Run: headless pygame with SDL's dummy video driver; simulated clock (each Clock.tick advances the game by its frame time, no real sleeping); random seed 0; keys injected as events and as key.get_pressed() state; no mouse input.
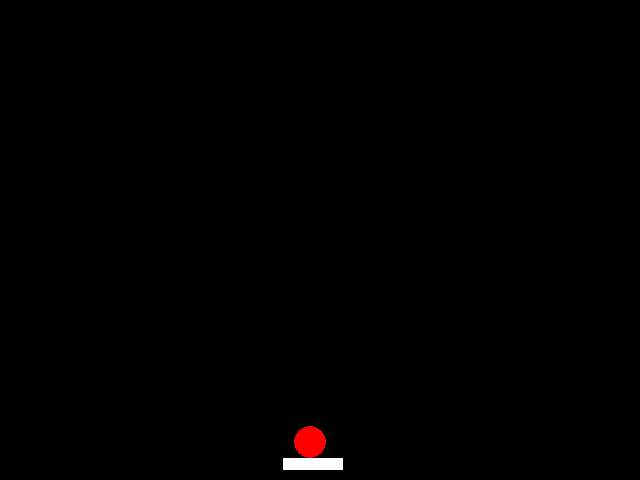
Frame 1 of 4 · flips 1–60 · no input
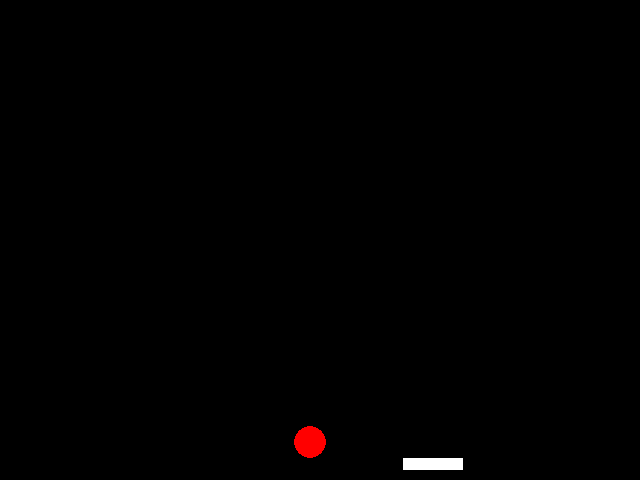
Frame 2 of 4 · flips 61–180 · tapped SPACE, RETURN · held RIGHT (→), D
Frame 3 of 4 · flips 181–300 · held DOWN (↓), S · screen unchanged from frame 2, image omitted
Frame 4 of 4 · flips 301–420 · held LEFT (←), A, UP (↑), W · screen same as frame 1, image omitted

The pygame program that drew these frames:

# -*- coding: utf-8 -*-
import sys

import pygame
from pygame.locals import *


# # Object dimensions
# BRICK_WIDTH = 60
# BRICK_HEIGHT = 15
#
#
#
# # pa
# pa_largura = 60
# pa_altura = 12
# pa_y = tamanho_tela[1] - pa_altura - 10
#
# MAX_PADDLE_X = tamanho_tela[0] - pa_largura
# MAX_BALL_X = tamanho_tela[0] - bola_diametro
# MAX_BALL_Y = tamanho_tela[1] - bola_diametro
#
# # Color constants
# preto = (0, 0, 0)
# branco = (255, 255, 255)
# vermelho = (255, 0, 0)
# BRICK_COLOR = (200, 200, 0)
#
# # State constants
# STATE_BALL_IN_PADDLE = 0
# STATE_PLAYING = 1
# STATE_WON = 2
# STATE_GAME_OVER = 3


class ArkNoid_ai:
    def __init__(self):
        pygame.init()
        self.__tamanho_tela = 640, 480
        self.__screen = pygame.display.set_mode(self.__tamanho_tela)

        if pygame.font:
            self.font = pygame.font.Font(None, 25)
        else:
            self.font = None

        self.constantes()
        self.__iniciar_jogo()

    def constantes(self):
        self.__status_bola_pa, self.state_playing = 0, 1
        self.__preto = (0, 0, 0)
        self.__branco = (255, 255, 255)
        self.__vermelho = (255, 0, 0)

        self.__pa_largura, self.__pa_altura = 60, 12
        self.__pa_y = self.__tamanho_tela[1] - self.__pa_altura - 10
        self.__max_pa_x = self.__tamanho_tela[0] - self.__pa_largura

        self.__raio_bola, self.__bola_diametro = 16, 16
        self.__bola_area = self.__bola_diametro / 2
        self.__max_bola_x = self.__tamanho_tela[0] - self.__bola_diametro
        self.__max_bola_y = self.__tamanho_tela[1] - self.__bola_diametro

        self.__xpos = 310
        self.__ypos = self.__pa_y - 16

        self.__menos, self.__mais = 1, 1

    def __iniciar_jogo(self):
        self.__status = self.__status_bola_pa
        self.__lst_pos_bola = [1, -1]
        self.__pa = pygame.Rect(283, self.__pa_y, self.__pa_largura, self.__pa_altura)
        self.__bola = pygame.Rect(300, self.__pa_y - self.__bola_diametro, self.__bola_diametro, self.__bola_diametro)

    def __movimentar_bola(self):
        self.__bola.left += self.__lst_pos_bola[0]
        self.__bola.top += self.__lst_pos_bola[1]

        if self.__bola.left <= 0:
            self.__bola.left = 0
            self.ball_vel[0] = -__lst_pos_bola[0]
        elif self.__bola.left >= self.__max_bola_x:
            self.__bola.left = self.__max_bola_x
            self.__lst_pos_bola[0] = -self.__lst_pos_bola[0]

        if self.__bola.top < 0:
            self.__bola.top = 0
            self.__lst_pos_bola[1] = -self.__lst_pos_bola[1]
        elif self.__bola.top >= self.__max_bola_y:
            self.__bola.top = self.__max_bola_y
            self.__lst_pos_bola[1] = -self.__lst_pos_bola[1]

    def __movimentar_pa(self):
        if self.__tecla[K_LEFT]:
            self.__pa.left -= self.__mais
            if self.__pa.left < 0:
                self.__pa.left = 0

        if self.__tecla[K_RIGHT]:
            self.__pa.left += self.__menos
            if self.__pa.left > self.__max_pa_x:
                self.__pa.left = self.__max_pa_x

    def main(self):

        while True:
            for event in pygame.event.get():
                if event.type == pygame.QUIT:
                    pygame.quit()
                    sys.exit()

            self.__tecla = pygame.key.get_pressed()

            if self.__tecla[K_ESCAPE]:
                break
            if self.__status == self.__status_bola_pa:
                self.__movimentar_bola()

            self.__movimentar_pa()

            self.__screen.fill(self.__preto)

            self.__pa = pygame.draw.rect(self.__screen, self.__branco, self.__pa)
            self.__bola = pygame.draw.circle(self.__screen, self.__vermelho, (self.__xpos, self.__ypos),
                                             self.__raio_bola)

            pygame.display.flip()


if __name__ == "__main__":
    gm = ArkNoid_ai()
    gm.main()
